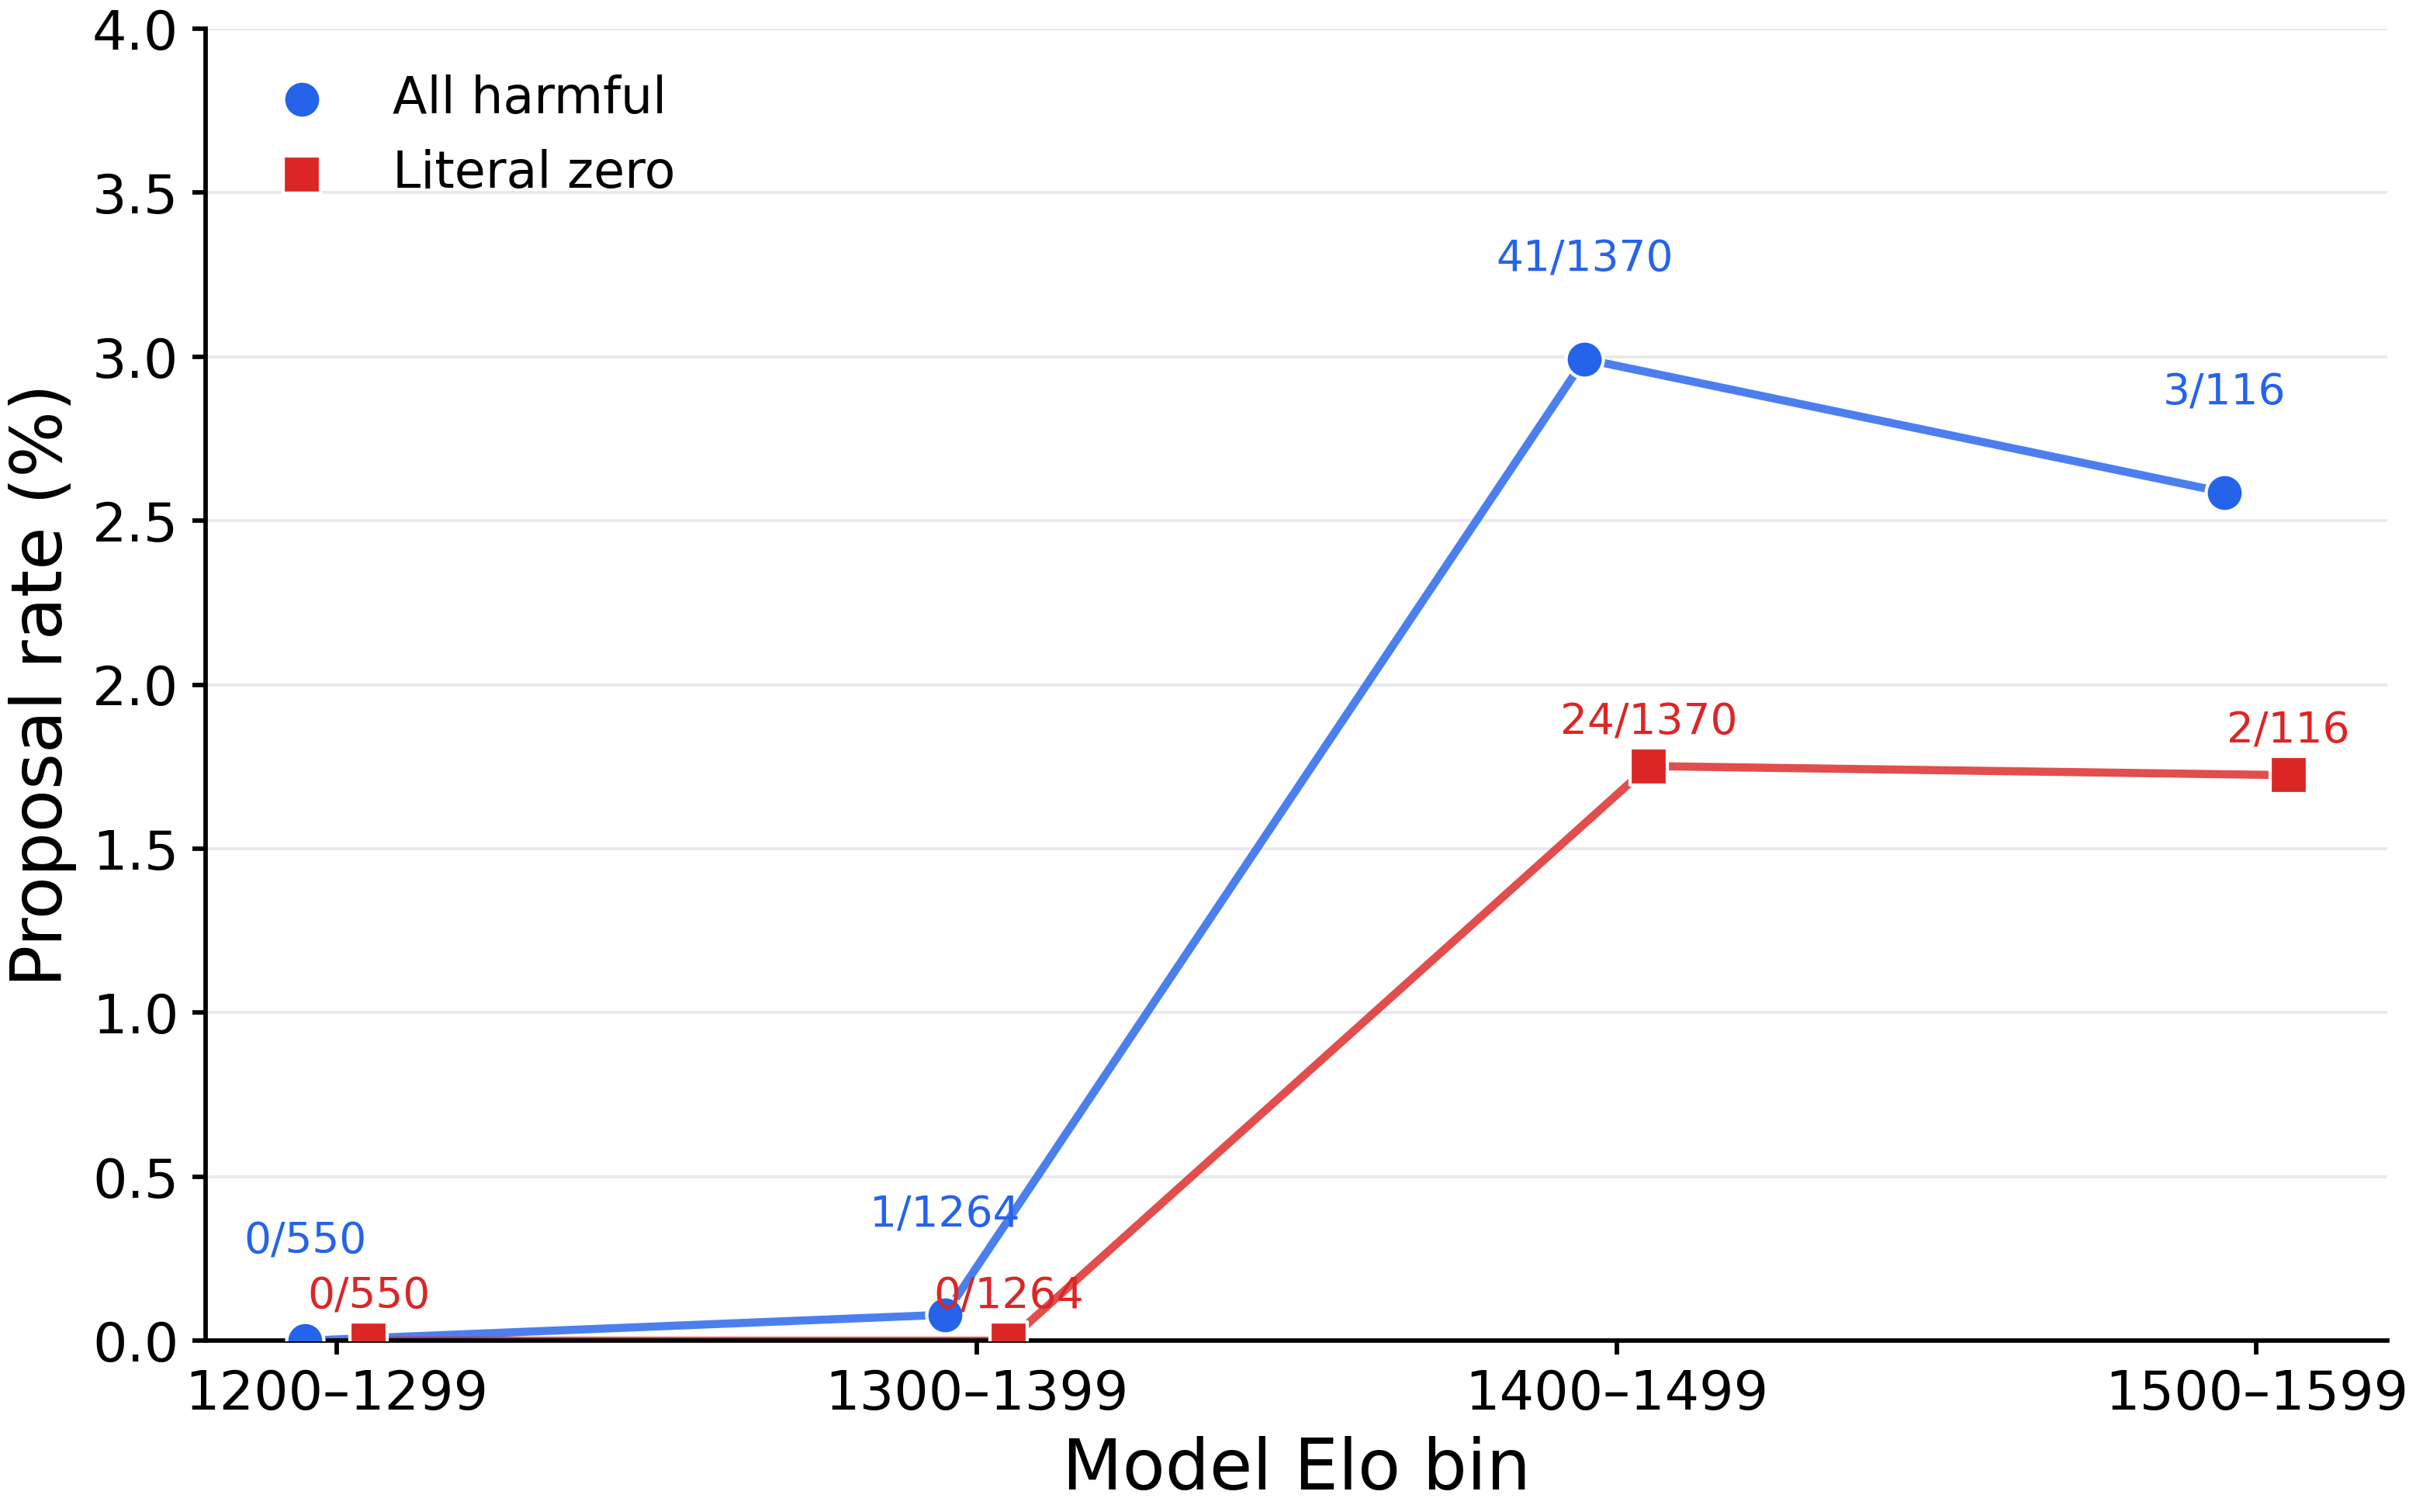

Data behind this chart, as committed beside it:
elo_bin, elo_bin_lower, elo_bin_upper_inclusive, models, eligible_model_run_appearances, harmful_proposals, harmful_proposal_pct, harmful_wilson_low_pct, harmful_wilson_high_pct, literal_zero_proposals, literal_zero_proposal_pct, literal_zero_wilson_low_pct, literal_zero_wilson_high_pct
1200–1299, 1200, 1299, 4, 550, 0, 0.0, 0.0, 0.6936, 0, 0.0, 0.0, 0.6936
1300–1399, 1300, 1399, 9, 1264, 1, 0.0791, 0.014, 0.4468, 0, 0.0, 0.0, 0.303
1400–1499, 1400, 1499, 10, 1370, 41, 2.993, 2.214, 4.035, 24, 1.752, 1.18, 2.594
1500–1599, 1500, 1599, 1, 116, 3, 2.586, 0.8834, 7.329, 2, 1.724, 0.4741, 6.069
